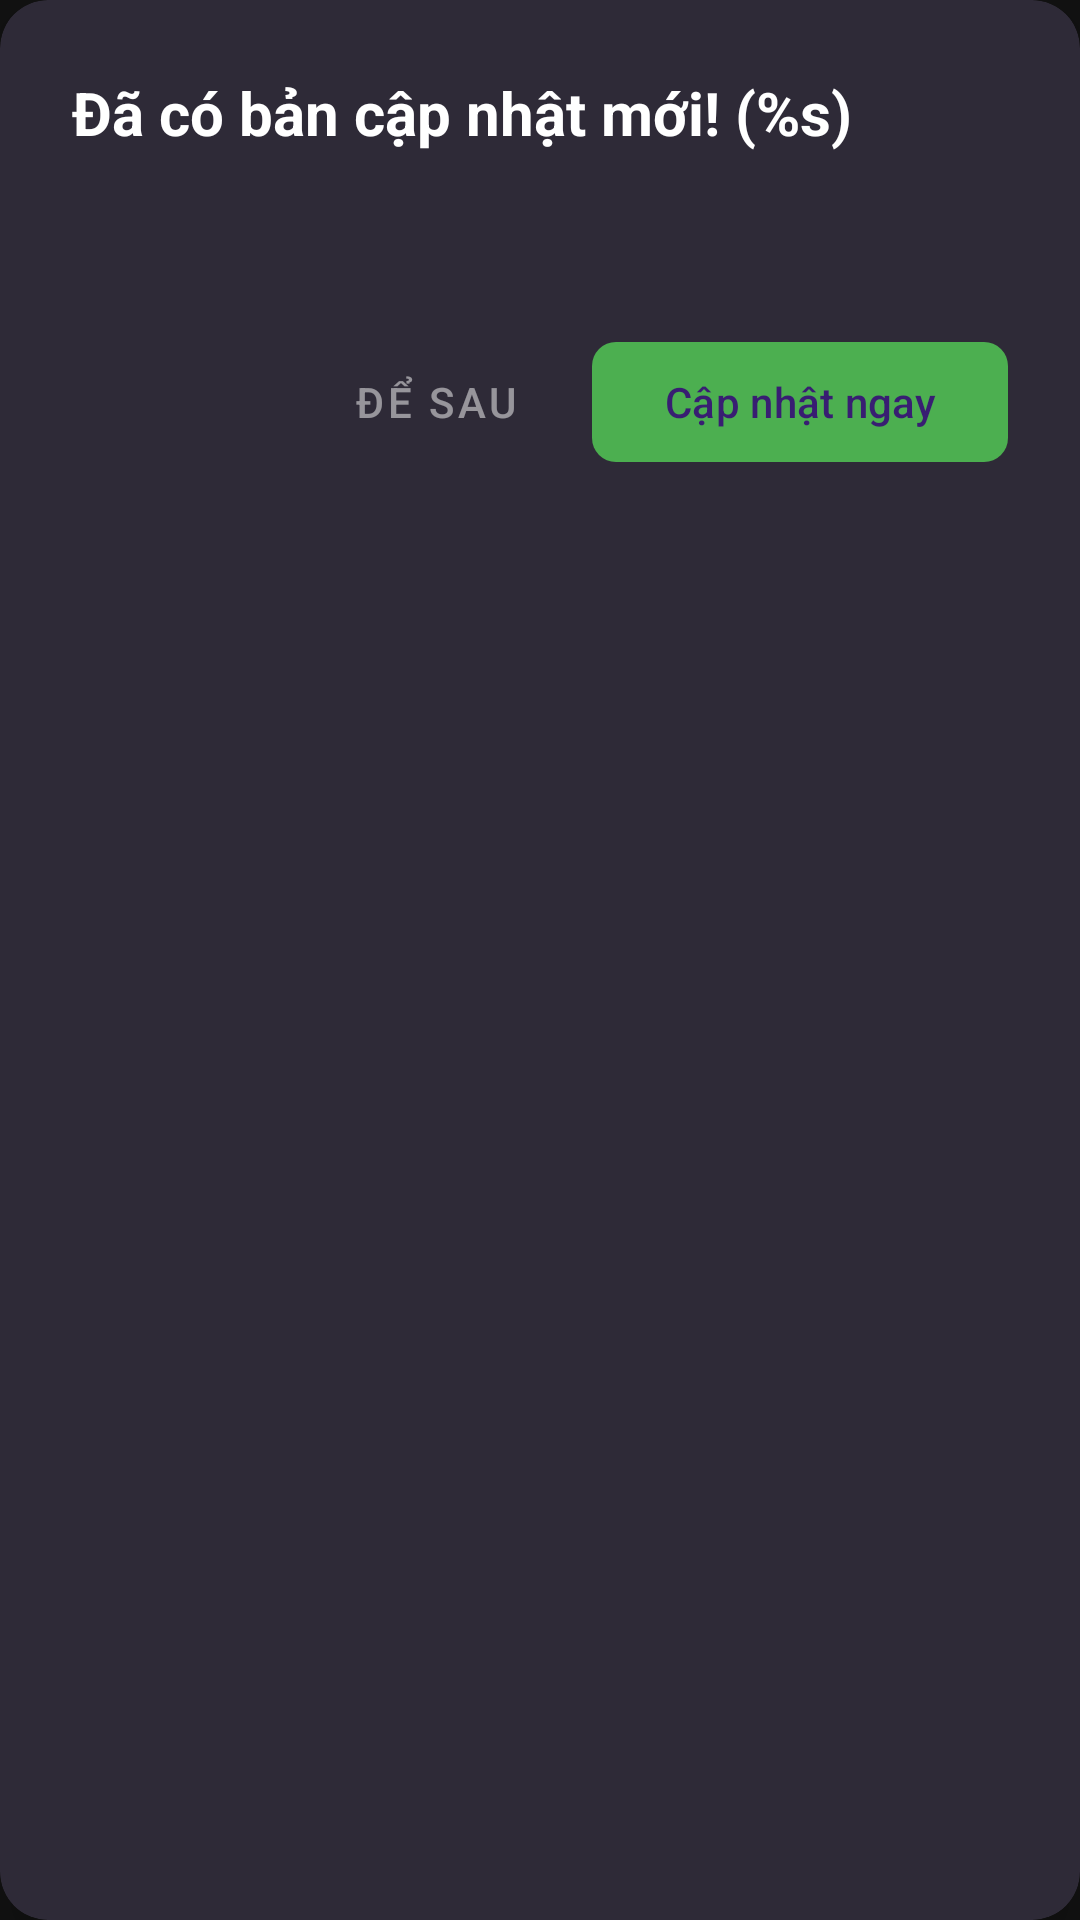

Write the Android layout XML for this screen, with the resource values it uses.
<!-- AndroidManifest.xml: application theme Theme.KeyViewerOverlay -->
<!-- res/layout/dialog_update.xml -->
<?xml version="1.0" encoding="utf-8"?>
<com.google.android.material.card.MaterialCardView
    xmlns:android="http://schemas.android.com/apk/res/android"
    xmlns:app="http://schemas.android.com/apk/res-auto"
    android:layout_width="match_parent"
    android:layout_height="wrap_content"
    app:cardBackgroundColor="#1E1E1E"
    app:cardCornerRadius="16dp"
    app:cardElevation="8dp"
    app:strokeWidth="0dp">

    <LinearLayout
        android:layout_width="match_parent"
        android:layout_height="wrap_content"
        android:orientation="vertical"
        android:padding="24dp">

        <TextView
            android:id="@+id/tvUpdateTitle"
            android:layout_width="match_parent"
            android:layout_height="wrap_content"
            android:text="@string/update_available_title"
            android:textColor="#FFFFFF"
            android:textSize="20sp"
            android:textStyle="bold" />

        <ScrollView
            android:layout_width="match_parent"
            android:layout_height="0dp"
            android:layout_weight="1"
            android:layout_marginTop="16dp"
            android:layout_marginBottom="24dp"
            android:fadeScrollbars="false">

            <TextView
                android:id="@+id/tvUpdateNotes"
                android:layout_width="match_parent"
                android:layout_height="wrap_content"
                android:textColor="#B3FFFFFF"
                android:textSize="14sp"
                android:lineSpacingExtra="4dp" />
        </ScrollView>

        <LinearLayout
            android:layout_width="match_parent"
            android:layout_height="wrap_content"
            android:gravity="end"
            android:orientation="horizontal">

            <com.google.android.material.button.MaterialButton
                android:id="@+id/btnLater"
                style="@style/Widget.MaterialComponents.Button.TextButton"
                android:layout_width="wrap_content"
                android:layout_height="wrap_content"
                android:text="@string/update_btn_later"
                android:textColor="#80FFFFFF"
                app:rippleColor="#33FFFFFF" />

            <com.google.android.material.button.MaterialButton
                android:id="@+id/btnUpdateNow"
                android:layout_width="wrap_content"
                android:layout_height="wrap_content"
                android:layout_marginStart="8dp"
                android:text="@string/update_btn_now"
                app:backgroundTint="#4CAF50"
                app:cornerRadius="8dp" />
        </LinearLayout>
    </LinearLayout>
</com.google.android.material.card.MaterialCardView>
<!-- resources referenced by this layout -->
<resources>
  <string name="update_available_title">Đã có bản cập nhật mới! (%s)</string>
  <string name="update_btn_later">Để sau</string>
  <string name="update_btn_now">Cập nhật ngay</string>
  <style name="Theme.KeyViewerOverlay" parent="Base.Theme.KeyViewerOverlay" />
  <style name="Base.Theme.KeyViewerOverlay" parent="Theme.Material3.Dark.NoActionBar">
          
          <item name="android:windowBackground">@color/md3_background</item>
          <item name="colorPrimary">@color/md3_primary</item>
          <item name="colorSurface">@color/md3_surface</item>
          <item name="android:statusBarColor">@color/md3_background</item>
          <item name="android:navigationBarColor">@color/md3_background</item>
          <item name="materialAlertDialogTheme">@style/CustomMaterialAlertDialog</item>
      </style>
  <color name="md3_background">#121212</color>
  <color name="md3_primary">#A78BFA</color>
  <color name="md3_surface">#1E1E1E</color>
  <style name="CustomMaterialAlertDialog" parent="ThemeOverlay.Material3.MaterialAlertDialog">
          <item name="shapeAppearance">@style/DialogShapeAppearance</item>
      </style>
  <style name="DialogShapeAppearance" parent="ShapeAppearance.Material3.MediumComponent">
          <item name="cornerFamily">rounded</item>
          <item name="cornerSize">16dp</item>
      </style>
</resources>
